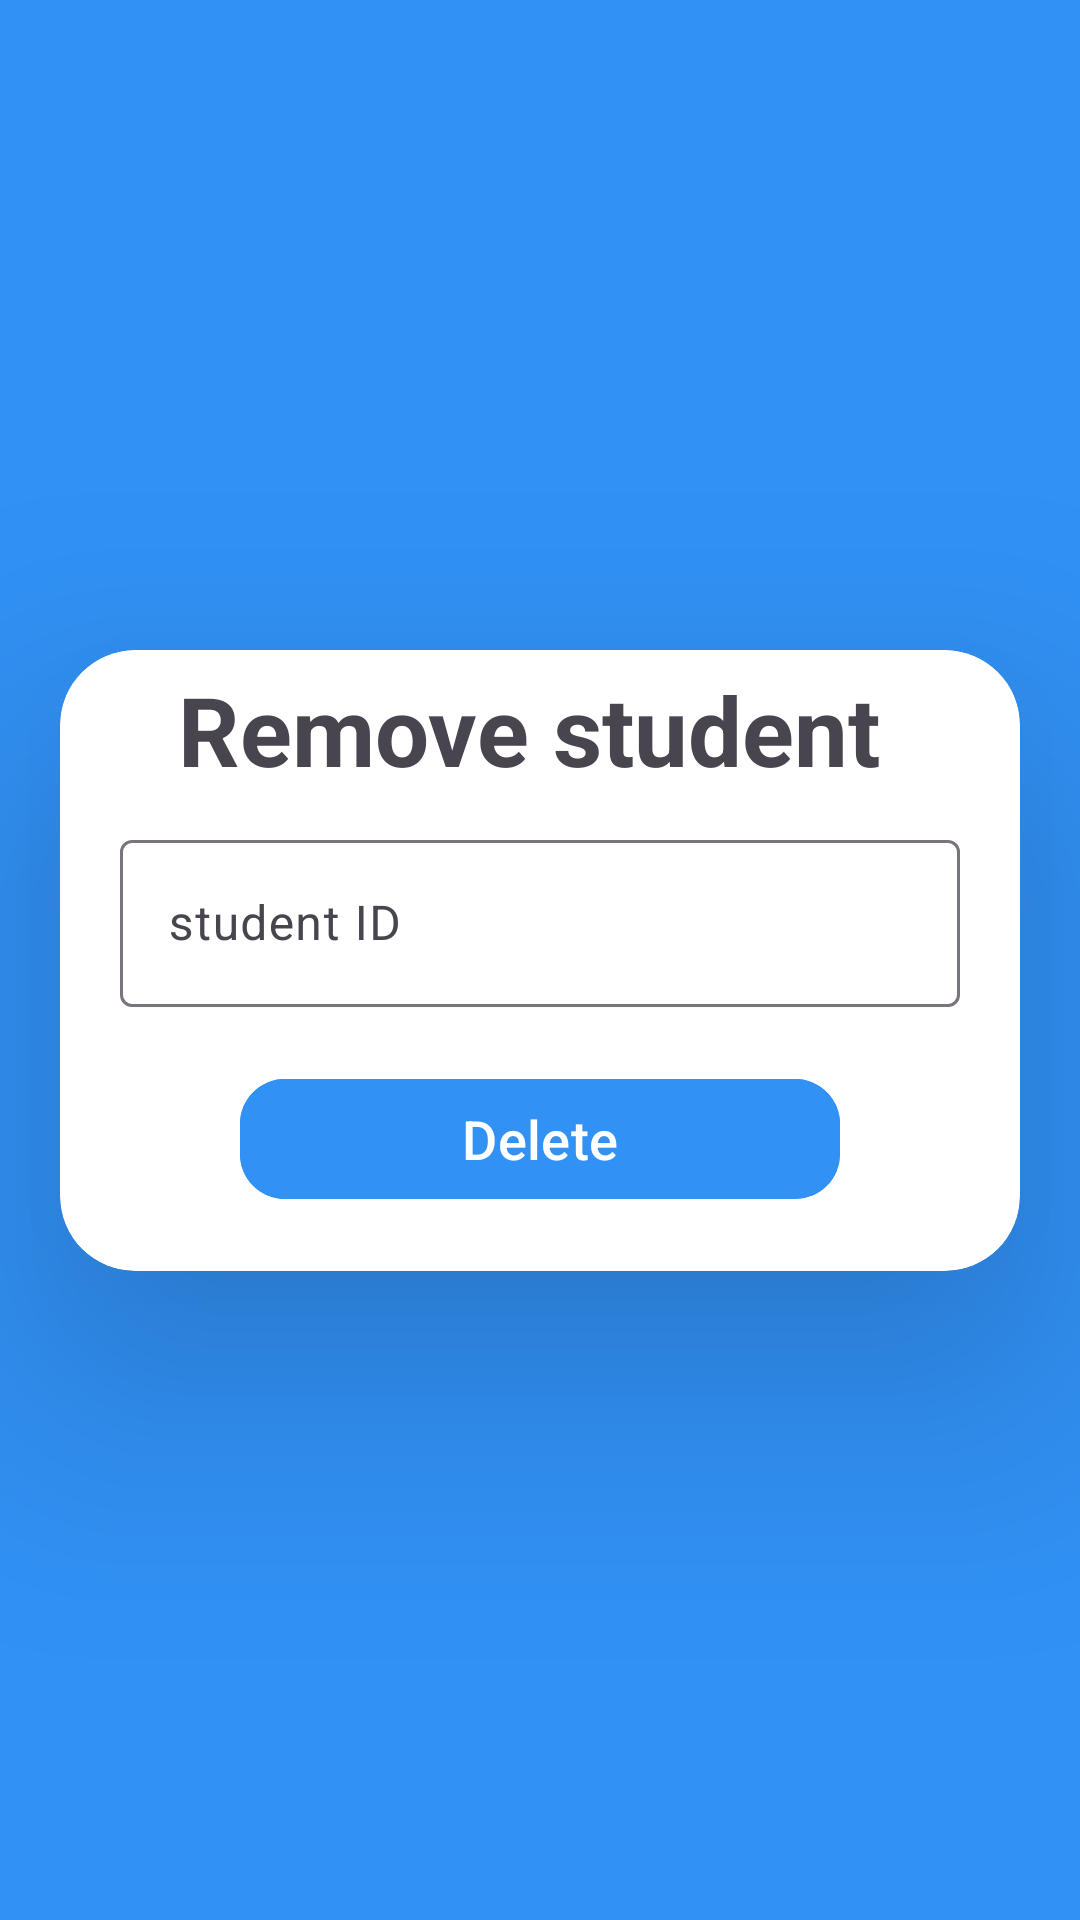

Produce the Android XML layout that renders to this screen, including the resource entries it uses.
<!-- AndroidManifest.xml: application theme Theme.AttFirebase -->
<!-- res/layout/activity_remove_students.xml -->
<?xml version="1.0" encoding="utf-8"?>
<androidx.constraintlayout.widget.ConstraintLayout xmlns:android="http://schemas.android.com/apk/res/android"
    xmlns:app="http://schemas.android.com/apk/res-auto"
    xmlns:tools="http://schemas.android.com/tools"
    android:layout_width="match_parent"
    android:layout_height="match_parent"
    android:background="@color/dodger_blue"
    tools:context=".admin.RemoveStudents">



    <androidx.cardview.widget.CardView
        android:layout_width="match_parent"
        android:layout_height="wrap_content"
        app:cardElevation="50dp"
        app:cardCornerRadius="25dp"
        android:layout_gravity="center_vertical"
        android:layout_marginStart="20dp"
        android:layout_marginEnd="20dp"
        app:layout_constraintTop_toTopOf="parent"
        app:layout_constraintBottom_toBottomOf="parent">
        <androidx.core.widget.NestedScrollView
            android:layout_width="match_parent"
            android:layout_height="wrap_content">
            <LinearLayout
                android:layout_width="match_parent"
                android:layout_height="wrap_content"
                android:orientation="vertical">

                <TextView
                    android:id="@+id/tv_unitRegister"
                    android:layout_width="match_parent"
                    android:layout_height="wrap_content"
                    android:text="Remove student "
                    android:textStyle="bold"
                    android:textSize="32sp"
                    android:textAlignment="center"
                    android:layout_marginTop="5dp"/>
                <com.google.android.material.textfield.TextInputLayout
                    android:id="@+id/TextInputUnit"
                    android:layout_width="match_parent"
                    android:layout_height="wrap_content"
                    android:layout_marginStart="20dp"
                    android:layout_marginEnd="20dp"
                    android:hint="student ID"
                    android:layout_marginTop="10dp">
                    <com.google.android.material.textfield.TextInputEditText
                        android:id="@+id/et_student"
                        android:layout_width="match_parent"
                        android:layout_height="wrap_content" />
                </com.google.android.material.textfield.TextInputLayout>

                <com.google.android.material.button.MaterialButton
                    android:id="@+id/btn_remove"
                    android:layout_width="200dp"
                    android:layout_height="wrap_content"
                    android:text="Delete"
                    android:textAllCaps="false"
                    android:textSize="18sp"
                    app:cornerRadius="15dp"
                    android:layout_marginBottom="20dp"
                    android:layout_marginTop="20dp"
                    android:backgroundTint="@color/dodger_blue"
                    android:layout_gravity="center_horizontal" />
            </LinearLayout>

        </androidx.core.widget.NestedScrollView>


    </androidx.cardview.widget.CardView>

</androidx.constraintlayout.widget.ConstraintLayout>
<!-- resources referenced by this layout -->
<resources>
  <color name="dodger_blue">#FF3191F5</color>
  <style name="Theme.AttFirebase" parent="Base.Theme.AttFirebase" />
  <style name="Base.Theme.AttFirebase" parent="Theme.Material3.DayNight.NoActionBar">
          
          
      </style>
</resources>
